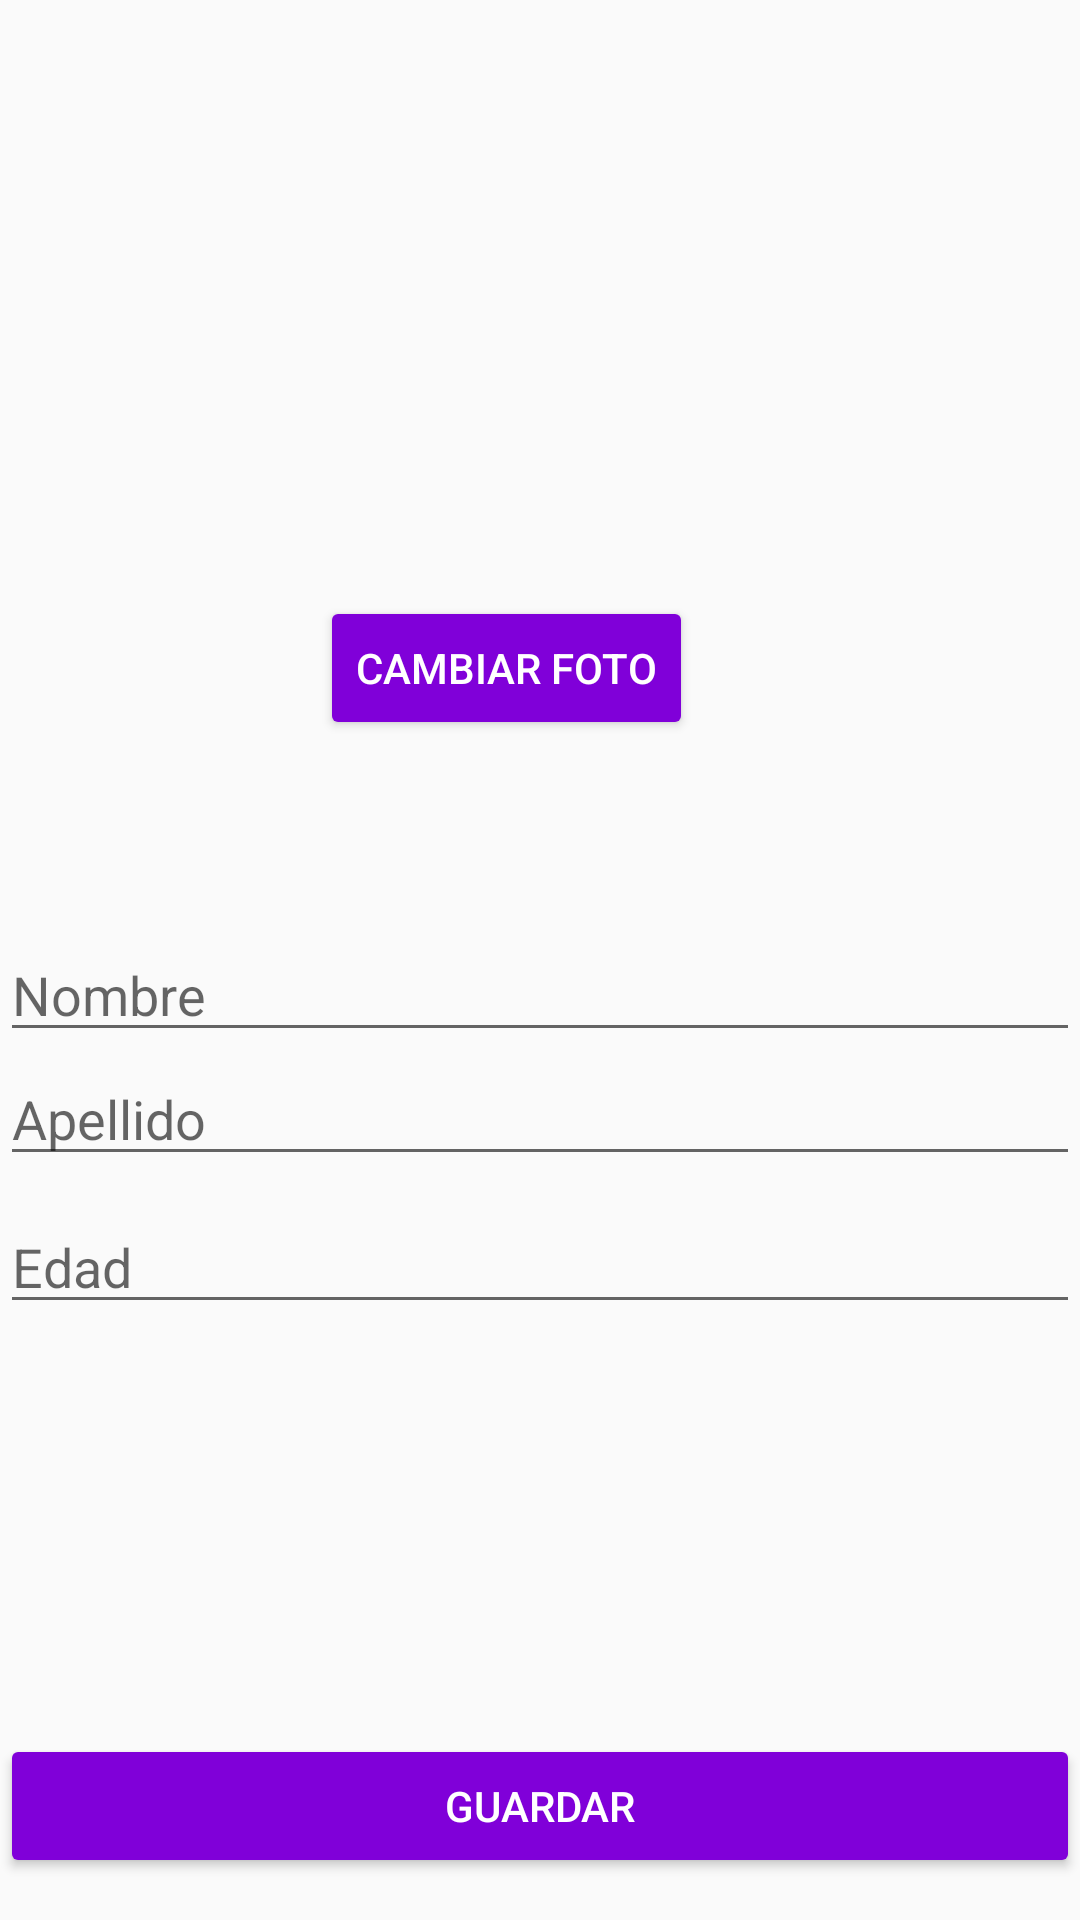

Android layout source for this screen:
<!-- AndroidManifest.xml: activity theme Theme.GopeText -->
<!-- res/layout/activity_edit_profile.xml -->
<?xml version="1.0" encoding="utf-8"?>
<androidx.constraintlayout.widget.ConstraintLayout xmlns:android="http://schemas.android.com/apk/res/android"
    xmlns:app="http://schemas.android.com/apk/res-auto"
    xmlns:tools="http://schemas.android.com/tools"
    android:layout_width="match_parent"
    android:layout_height="match_parent">

    <ImageView
        android:id="@+id/img_Profile"
        android:layout_width="120dp"
        android:layout_height="120dp"
        android:layout_margin="30dp"
        android:scaleType="centerCrop"
        android:src="@drawable/ic_baseline_person_24"
        app:layout_constraintBottom_toTopOf="@+id/btn_ChangePhoto"
        app:layout_constraintEnd_toEndOf="parent"
        app:layout_constraintStart_toStartOf="parent"
        app:layout_constraintTop_toTopOf="parent" />


    <Button
        android:id="@+id/btn_ChangePhoto"
        android:layout_width="wrap_content"
        android:layout_height="wrap_content"
        android:layout_marginBottom="104dp"
        android:backgroundTint="#8000D9"
        android:text="Cambiar Foto"
        android:textColor="@android:color/white"
        app:layout_constraintBottom_toTopOf="@+id/edt_LastName"
        app:layout_constraintEnd_toEndOf="parent"
        app:layout_constraintHorizontal_bias="0.452"
        app:layout_constraintStart_toStartOf="parent" />

    <EditText
        android:id="@+id/edt_Name"
        android:layout_width="match_parent"
        android:layout_height="wrap_content"
        android:layout_marginTop="44dp"
        android:hint="Nombre"
        app:layout_constraintBottom_toTopOf="@+id/edt_LastName"
        app:layout_constraintTop_toBottomOf="@+id/img_Profile"
        app:layout_constraintVertical_bias="1.0"
        tools:layout_editor_absoluteX="0dp" />

    <EditText
        android:id="@+id/edt_LastName"
        android:layout_width="match_parent"
        android:layout_height="wrap_content"
        android:layout_marginBottom="248dp"
        android:hint="Apellido"
        app:layout_constraintBottom_toBottomOf="parent"
        tools:layout_editor_absoluteX="0dp" />

    <EditText
        android:id="@+id/edt_Age"
        android:layout_width="match_parent"
        android:layout_height="wrap_content"
        android:layout_marginTop="8dp"
        android:hint="Edad"
        app:layout_constraintTop_toBottomOf="@+id/edt_LastName"
        tools:layout_editor_absoluteX="16dp" />

    <Button
        android:id="@+id/btn_Save"
        android:layout_width="match_parent"
        android:layout_height="wrap_content"
        android:backgroundTint="#8000D9"
        android:text="GUARDAR"
        android:textColor="@android:color/white"
        app:layout_constraintBottom_toBottomOf="parent"
        app:layout_constraintTop_toBottomOf="@+id/edt_Age"
        app:layout_constraintVertical_bias="0.908"
        tools:layout_editor_absoluteX="0dp" />

</androidx.constraintlayout.widget.ConstraintLayout>
<!-- resources referenced by this layout -->
<resources>
  <style name="Theme.GopeText" parent="Theme.AppCompat.Light.NoActionBar" />
</resources>
